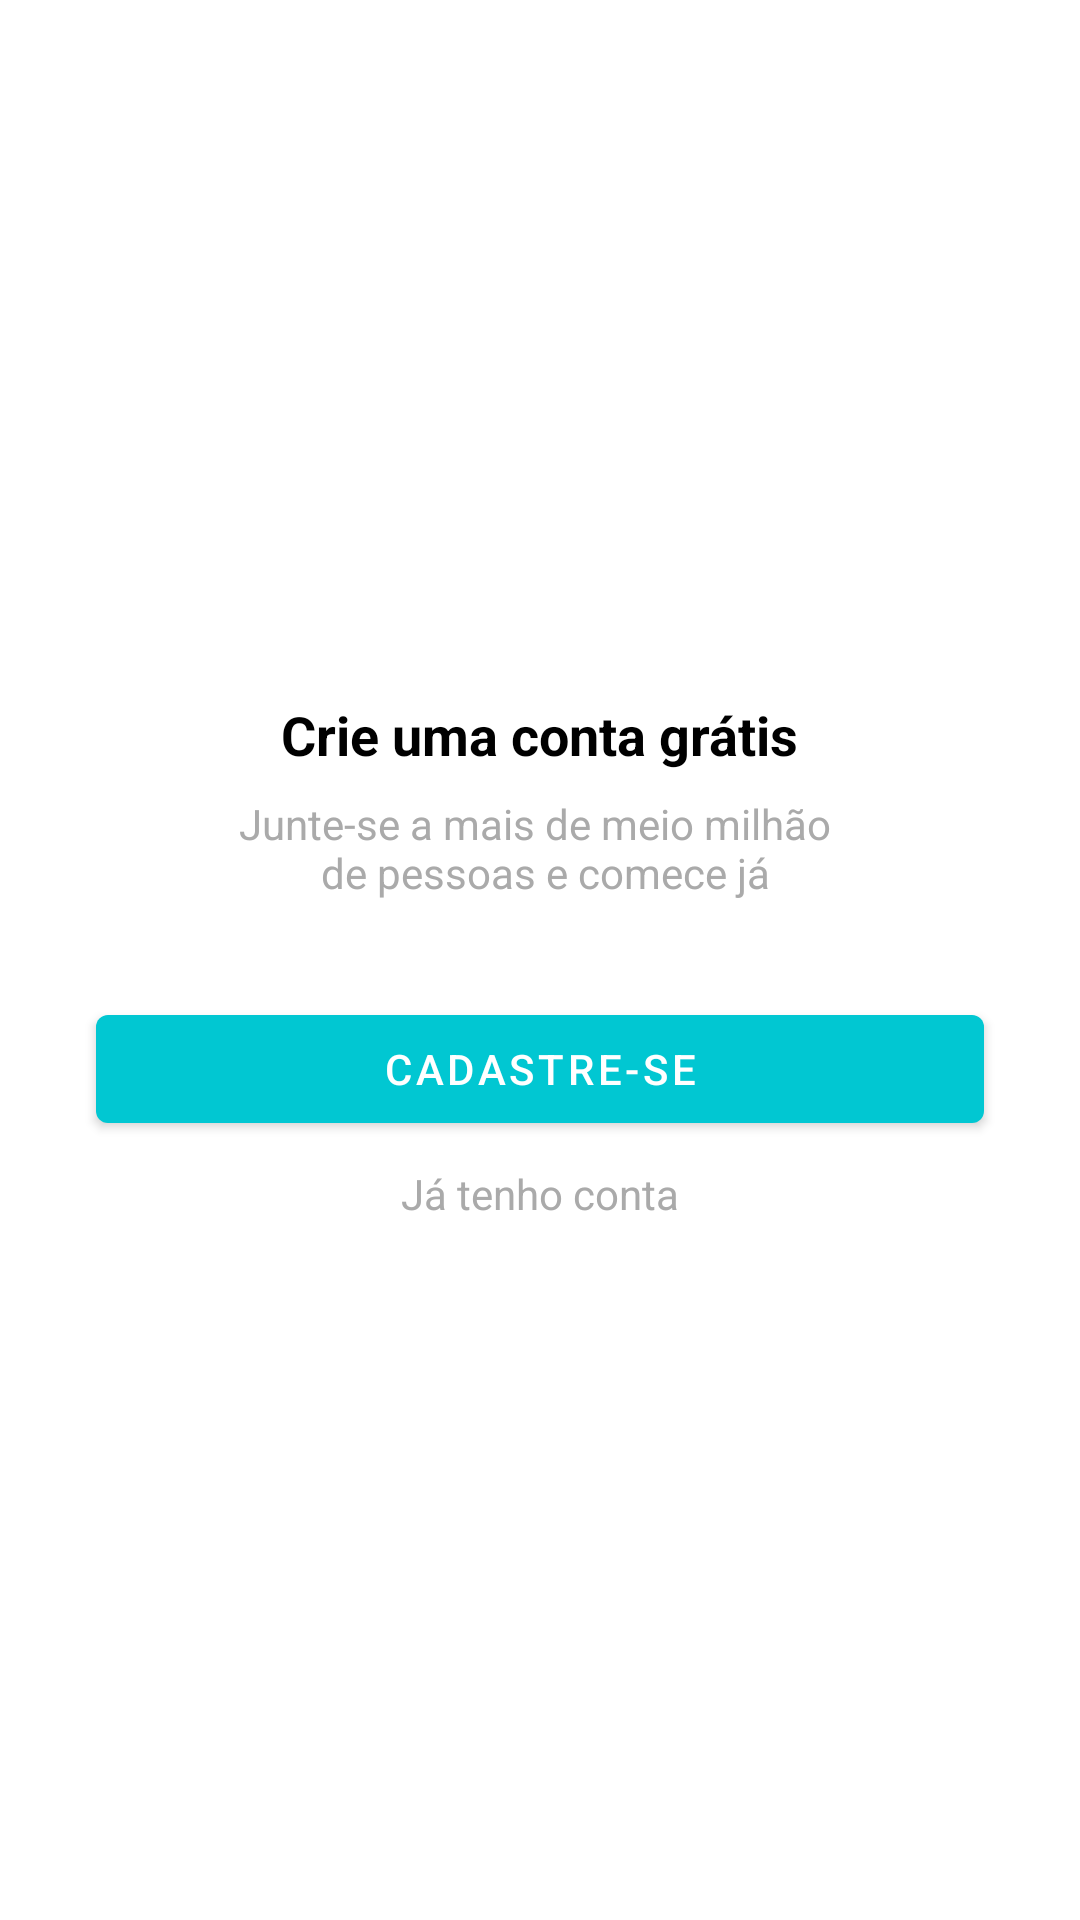

Reconstruct the res/layout file that produces this screen, plus the resources it refers to.
<!-- AndroidManifest.xml: application theme Theme.OrganizzeProject -->
<!-- res/layout/intro_cadastro.xml -->
<?xml version="1.0" encoding="utf-8"?>
<androidx.constraintlayout.widget.ConstraintLayout xmlns:android="http://schemas.android.com/apk/res/android"
    xmlns:app="http://schemas.android.com/apk/res-auto"
    android:layout_width="match_parent"
    android:layout_height="match_parent">

    <TextView
        android:id="@+id/textView3"
        android:layout_width="wrap_content"
        android:layout_height="wrap_content"
        android:layout_marginStart="8dp"
        android:layout_marginEnd="8dp"
        android:layout_marginBottom="8dp"
        android:text="@string/txt_crie_uma_conta"
        android:textColor="@android:color/black"
        android:textSize="18sp"
        android:textStyle="bold"
        app:layout_constraintBottom_toTopOf="@+id/textView4"
        app:layout_constraintEnd_toEndOf="parent"
        app:layout_constraintStart_toStartOf="parent"
        app:layout_constraintTop_toTopOf="parent"
        app:layout_constraintVertical_chainStyle="packed" />

    <TextView
        android:id="@+id/textView4"
        android:layout_width="wrap_content"
        android:layout_height="wrap_content"
        android:layout_marginStart="8dp"
        android:layout_marginEnd="8dp"
        android:text="@string/txt_junte_se_a_milhao_de_pesoas"
        android:textAlignment="center"
        android:textColor="@android:color/darker_gray"
        app:layout_constraintBottom_toTopOf="@+id/btn_cadastrar"
        app:layout_constraintEnd_toEndOf="parent"
        app:layout_constraintStart_toStartOf="parent"
        app:layout_constraintTop_toBottomOf="@+id/textView3" />

    <Button
        android:id="@+id/btn_cadastrar"
        android:layout_width="0dp"
        android:layout_height="wrap_content"
        android:layout_marginStart="32dp"
        android:layout_marginTop="32dp"
        android:layout_marginEnd="32dp"
        android:layout_marginBottom="8dp"
        android:onClick="btnCadastrar"
        android:text="@string/btn_cadastre_se"
        android:textColor="@color/white"
        app:layout_constraintBottom_toTopOf="@+id/textJaTenhoConta"
        app:layout_constraintEnd_toEndOf="parent"
        app:layout_constraintStart_toStartOf="parent"
        app:layout_constraintTop_toBottomOf="@+id/textView4" />

    <TextView
        android:id="@+id/textJaTenhoConta"
        android:layout_width="wrap_content"
        android:layout_height="wrap_content"
        android:layout_marginStart="8dp"
        android:layout_marginEnd="8dp"
        android:onClick="btEntrar"
        android:text="Já tenho conta"
        android:textColor="@android:color/darker_gray"
        app:layout_constraintBottom_toBottomOf="parent"
        app:layout_constraintEnd_toEndOf="parent"
        app:layout_constraintStart_toStartOf="parent"
        app:layout_constraintTop_toBottomOf="@+id/btn_cadastrar" />
</androidx.constraintlayout.widget.ConstraintLayout>
<!-- resources referenced by this layout -->
<resources>
  <color name="white">#FFFFFFFF</color>
  <string name="btn_cadastre_se">Cadastre-se</string>
  <string name="txt_crie_uma_conta">Crie uma conta grátis</string>
  <string name="txt_junte_se_a_milhao_de_pesoas">Junte-se a mais de meio milhão \n de pessoas e comece já</string>
  <style name="Theme.OrganizzeProject" parent="Theme.MaterialComponents.DayNight.DarkActionBar">
          
          <item name="colorPrimary">#01C7D2</item>
          <item name="colorPrimaryVariant">#00B2BC</item>
          <item name="colorOnPrimary">@color/white</item>
          
          <item name="colorSecondary">#FF706A</item>
          <item name="colorSecondaryVariant">@color/teal_700</item>
          <item name="colorOnSecondary">@color/black</item>
          
          <item name="android:statusBarColor">?attr/colorPrimaryVariant</item>
          
      </style>
  <color name="teal_700">#FF018786</color>
  <color name="black">#FF000000</color>
</resources>
